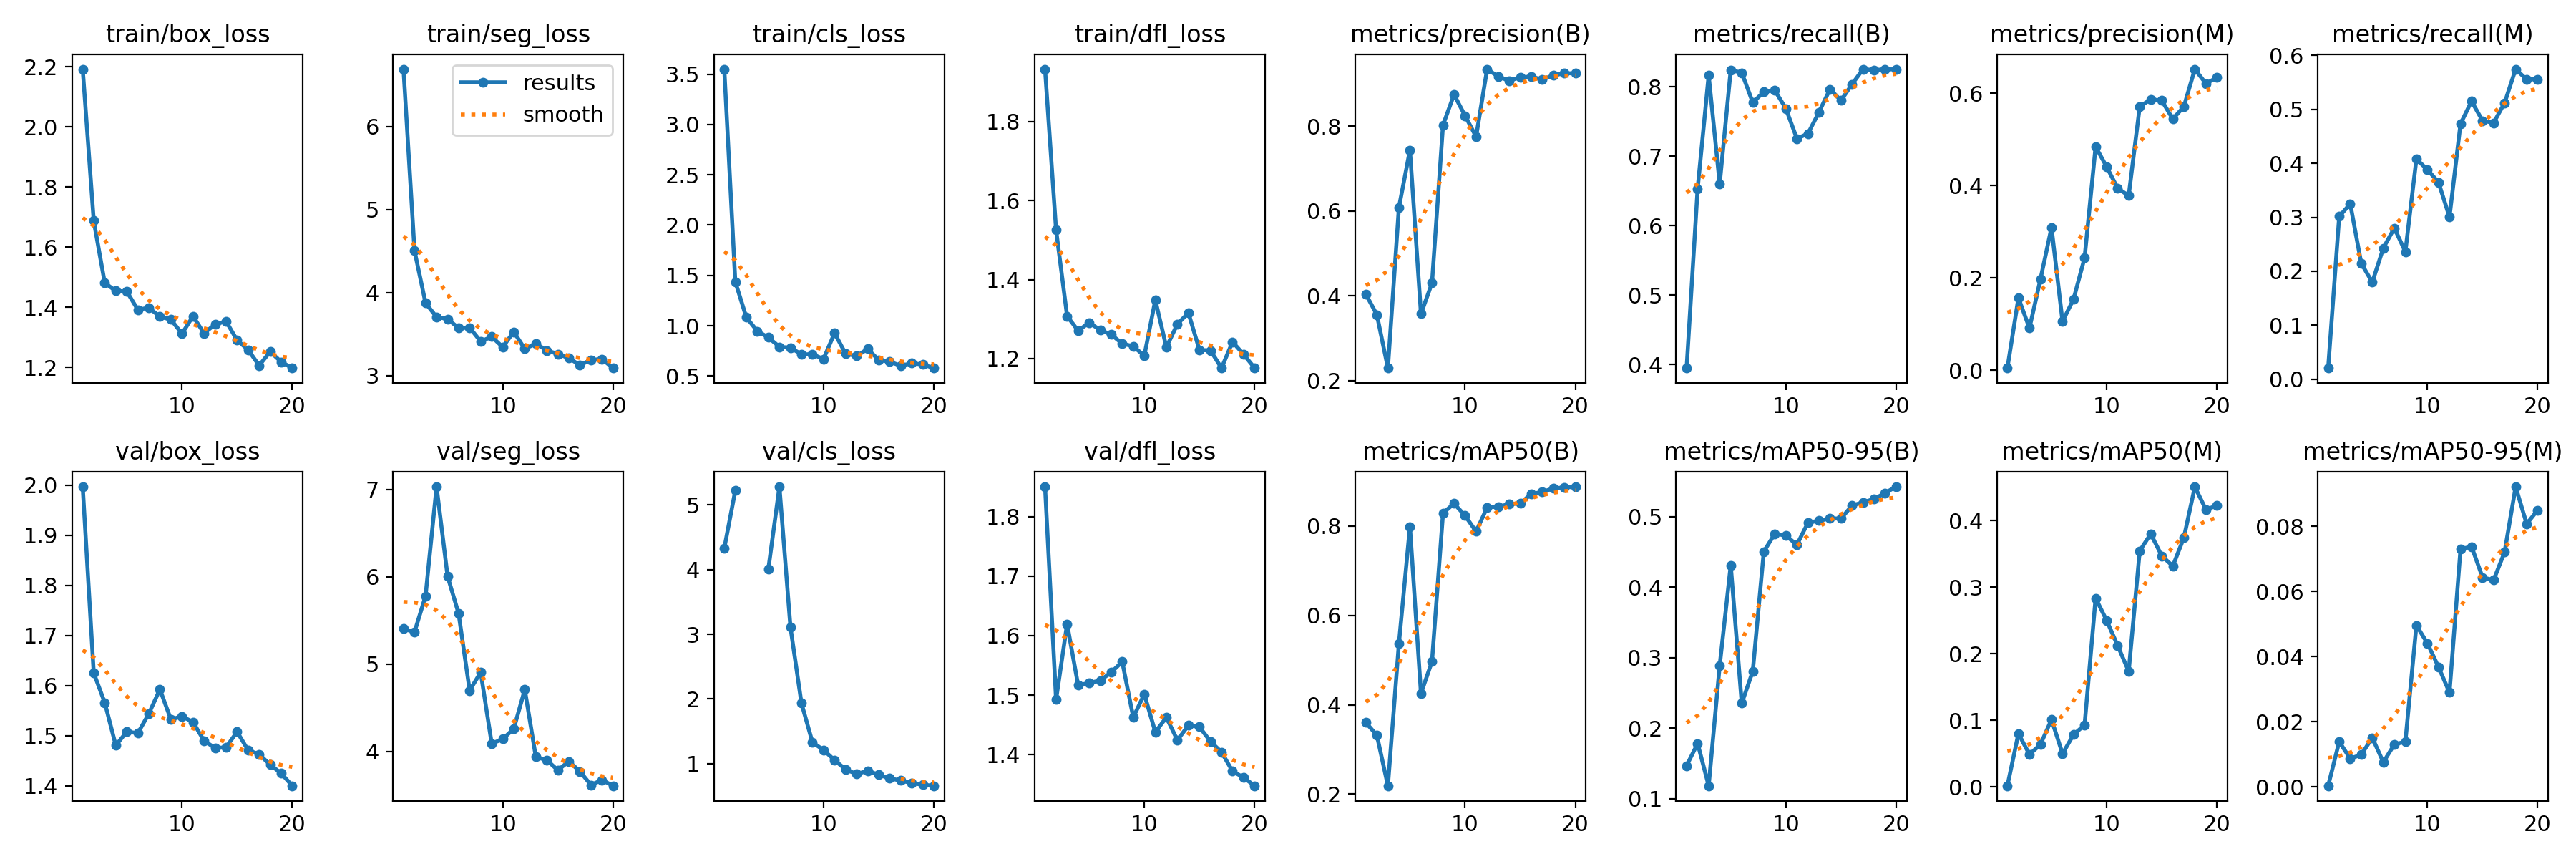

The data file committed next to this chart (first rows):
epoch, time, train/box_loss, train/seg_loss, train/cls_loss, train/dfl_loss, metrics/precision(B), metrics/recall(B), metrics/mAP50(B), metrics/mAP50-95(B), metrics/precision(M), metrics/recall(M), metrics/mAP50(M), metrics/mAP50-95(M), val/box_loss, val/seg_loss, val/cls_loss, val/dfl_loss, lr/pg0, lr/pg1, lr/pg2
1, 6.378, 2.192, 6.692, 3.55, 1.933, 0.4036, 0.3948, 0.3601, 0.147, 0.00474, 0.02049, 0.00191, 0.00036, 1.997, 5.403, 4.329, 1.85, 0.00012, 0.00012, 0.00012
2, 10.13, 1.688, 4.503, 1.437, 1.526, 0.3551, 0.6533, 0.3318, 0.1784, 0.1568, 0.3015, 0.08028, 0.0139, 1.625, 5.366, 5.224, 1.493, 0.0002471, 0.0002471, 0.0002471
3, 14.47, 1.481, 3.873, 1.084, 1.308, 0.2294, 0.8166, 0.2188, 0.1185, 0.09126, 0.3249, 0.04884, 0.00869, 1.566, 5.778, inf, 1.62, 0.0003604, 0.0003604, 0.0003604
4, 18.3, 1.454, 3.705, 0.9466, 1.271, 0.6077, 0.6605, 0.5367, 0.2889, 0.1975, 0.2146, 0.06391, 0.0099, 1.48, 7.029, inf, 1.517, 0.0004598, 0.0004598, 0.0004598
5, 21.86, 1.452, 3.681, 0.884, 1.291, 0.7433, 0.8244, 0.7984, 0.431, 0.3092, 0.1795, 0.1013, 0.01511, 1.508, 6.004, 4.011, 1.521, 0.0005454, 0.0005454, 0.0005454
6, 25.78, 1.392, 3.571, 0.7901, 1.273, 0.3572, 0.8205, 0.4251, 0.2355, 0.1057, 0.2429, 0.04997, 0.00759, 1.505, 5.577, 5.281, 1.525, 0.000617, 0.000617, 0.000617
7, 29.97, 1.399, 3.577, 0.782, 1.261, 0.4299, 0.7776, 0.4968, 0.2808, 0.1541, 0.28, 0.07874, 0.01305, 1.544, 4.697, 3.112, 1.538, 0.0006749, 0.0006749, 0.0006749
8, 33.97, 1.368, 3.41, 0.7161, 1.238, 0.8025, 0.7928, 0.8286, 0.4505, 0.2436, 0.2361, 0.09306, 0.01388, 1.592, 4.905, 1.932, 1.556, 0.0007189, 0.0007189, 0.0007189
9, 37.78, 1.359, 3.467, 0.7162, 1.231, 0.8743, 0.7951, 0.85, 0.4759, 0.4844, 0.4079, 0.2836, 0.04962, 1.532, 4.088, 1.326, 1.463, 0.000749, 0.000749, 0.000749
10, 41.65, 1.312, 3.342, 0.6696, 1.207, 0.8242, 0.7688, 0.823, 0.4733, 0.4409, 0.3883, 0.2501, 0.04409, 1.539, 4.14, 1.21, 1.502, 0.0007652, 0.0007652, 0.0007652
11, 47.98, 1.37, 3.527, 0.9274, 1.348, 0.7749, 0.7255, 0.7875, 0.4601, 0.3943, 0.3649, 0.2124, 0.03686, 1.527, 4.258, 1.052, 1.438, 0.0007676, 0.0007676, 0.0007676
12, 50.47, 1.313, 3.321, 0.7227, 1.228, 0.9342, 0.7327, 0.8411, 0.4914, 0.3782, 0.3005, 0.1736, 0.029, 1.49, 4.706, 0.9107, 1.463, 0.0007561, 0.0007561, 0.0007561
13, 52.85, 1.343, 3.384, 0.6987, 1.287, 0.9168, 0.7636, 0.843, 0.4944, 0.5714, 0.4732, 0.3546, 0.07299, 1.475, 3.936, 0.8358, 1.424, 0.0007308, 0.0007308, 0.0007308
14, 55.39, 1.353, 3.302, 0.7696, 1.316, 0.9067, 0.7968, 0.8485, 0.4975, 0.5871, 0.5151, 0.3802, 0.07381, 1.477, 3.899, 0.888, 1.449, 0.0006916, 0.0006916, 0.0006916
15, 58.59, 1.29, 3.259, 0.6602, 1.222, 0.915, 0.7805, 0.8505, 0.4974, 0.5846, 0.479, 0.3471, 0.06434, 1.508, 3.784, 0.8267, 1.447, 0.000614, 0.000614, 0.000614
16, 60.86, 1.259, 3.209, 0.6427, 1.221, 0.9163, 0.8039, 0.8712, 0.5157, 0.5444, 0.4751, 0.3317, 0.06351, 1.471, 3.886, 0.7716, 1.422, 0.000515, 0.000515, 0.000515
17, 63.41, 1.206, 3.125, 0.6026, 1.176, 0.9097, 0.8256, 0.876, 0.5206, 0.5712, 0.512, 0.3742, 0.07213, 1.463, 3.77, 0.7362, 1.404, 0.000416, 0.000416, 0.000416
18, 65.92, 1.252, 3.188, 0.6276, 1.242, 0.9193, 0.8244, 0.8839, 0.5249, 0.6525, 0.5746, 0.4508, 0.09216, 1.442, 3.614, 0.6988, 1.372, 0.000317, 0.000317, 0.000317
19, 68.43, 1.218, 3.198, 0.6151, 1.211, 0.9246, 0.8254, 0.886, 0.5338, 0.6213, 0.5554, 0.4167, 0.08077, 1.425, 3.672, 0.6717, 1.362, 0.000218, 0.000218, 0.000218
20, 70.71, 1.198, 3.09, 0.5798, 1.176, 0.9242, 0.8254, 0.8874, 0.5424, 0.6341, 0.5561, 0.4225, 0.08501, 1.4, 3.606, 0.6561, 1.348, 0.000119, 0.000119, 0.000119
